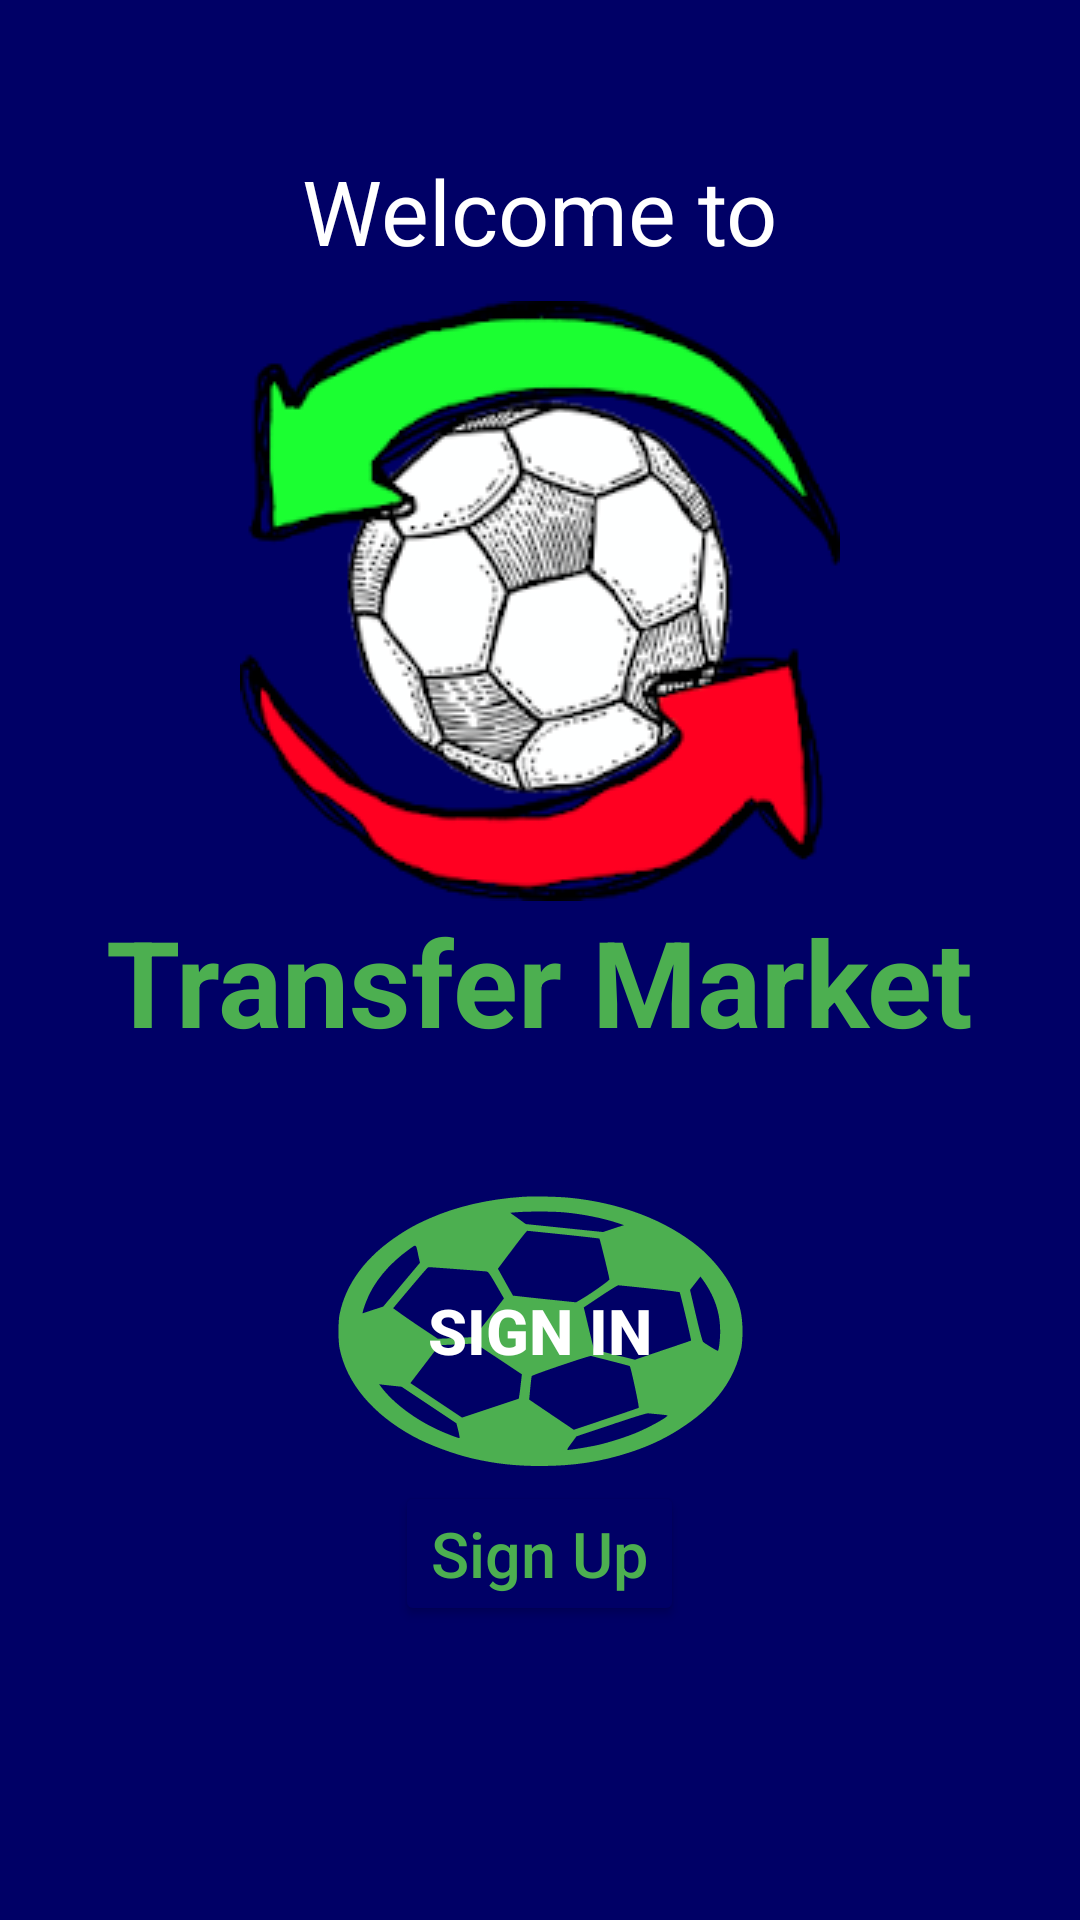

Produce the Android XML layout that renders to this screen, including the resource entries it uses.
<!-- AndroidManifest.xml: application theme Theme.NewApplication -->
<!-- res/layout/activity_home_start1.xml -->
<?xml version="1.0" encoding="utf-8"?>
<LinearLayout
    xmlns:android="http://schemas.android.com/apk/res/android"
    xmlns:app="http://schemas.android.com/apk/res-auto"
    xmlns:tools="http://schemas.android.com/tools"
    android:layout_width="match_parent"
    android:layout_height="match_parent"
    tools:context=".HomeStart1"
    android:orientation="vertical">
    <TextView
        android:layout_width="wrap_content"
        android:layout_height="wrap_content"
        android:layout_gravity="center"
        android:layout_marginTop="50dp"
        android:text="@string/welcome_header"
        android:textSize="30sp"
        android:textColor="@color/secondaryColor">
    </TextView>
    <ImageView
        android:layout_width="wrap_content"
        android:layout_height="wrap_content"
        android:layout_gravity="center"
        android:layout_marginTop="10dp"
        android:src="@drawable/new_logo">
    </ImageView>

    <TextView
        android:id="@+id/appName"
        style="@style/AppNameHeader">
    </TextView>

    <androidx.appcompat.widget.AppCompatButton
        android:id="@+id/signIn"
        style="@style/FootballButtonStyle"
        android:text="@string/sign_in"
        android:layout_marginTop="40sp">
    </androidx.appcompat.widget.AppCompatButton>

    <Button
        android:id="@+id/signUp"
        android:layout_width="wrap_content"
        android:layout_height="wrap_content"
        android:layout_gravity="center"
        android:textAllCaps="false"
        android:text="@string/sign_up"
        android:textColor="@color/green"
        android:textSize="21dp"
        android:backgroundTint="@color/mainColor">
    </Button>

</LinearLayout>
<!-- resources referenced by this layout -->
<resources>
  <color name="green">#4CAF50</color>
  <color name="mainColor">#000066</color>
  <color name="secondaryColor">#FFFFFFFF</color>
  <!-- drawable new_logo: png bitmap (drawable, 40723 bytes) -->
  <string name="sign_in">Sign In</string>
  <string name="sign_up">Sign Up</string>
  <string name="welcome_header">Welcome to</string>
  <style name="AppNameHeader">
          <item name="android:layout_height"> wrap_content</item>
          <item name="android:layout_width">wrap_content</item>
          <item name="android:layout_gravity">center</item>
          <item name="android:text">@string/app_name</item>
          <item name="android:textColor">@color/green</item>
          <item name="android:textSize">40sp</item>
          <item name="android:textStyle">bold</item>
      </style>
  <style name="FootballButtonStyle">
          <item name="android:layout_height">100dp</item>
          <item name="android:layout_width">150dp</item>
          <item name="android:layout_gravity">center</item>
          <item name="android:layout_marginStart">30dp</item>
          <item name="android:layout_marginEnd">30dp</item>
          <item name="android:textColor">@color/secondaryColor</item>
          <item name="android:textSize">21sp</item>
          <item name="android:textStyle">bold</item>
          <item name="android:background">@drawable/football</item>
          <item name="backgroundTint">@color/green</item>
      </style>
  <style name="Theme.NewApplication" parent="Theme.MaterialComponents.DayNight.DarkActionBar">
          
          <item name="colorPrimary">@color/mainColor</item>
          <item name="colorPrimaryVariant">@color/green</item>
          <item name="colorOnPrimary">@color/secondaryColor</item>
          <item name="android:windowBackground">@color/mainColor</item>
          
          <item name="colorSecondary">@color/teal_200</item>
          <item name="colorSecondaryVariant">@color/teal_700</item>
          <item name="colorOnSecondary">@color/black</item>
          
          <item name="android:statusBarColor" tools:targetApi="l">?attr/colorPrimaryVariant</item>
          
      </style>
  <string name="app_name">Transfer Market</string>
  <!-- drawable football: vector/xml drawable (drawable, 2896 chars, omitted) -->
  <color name="teal_200">#FF03DAC5</color>
  <color name="teal_700">#FF018786</color>
  <color name="black">#FF000000</color>
</resources>
